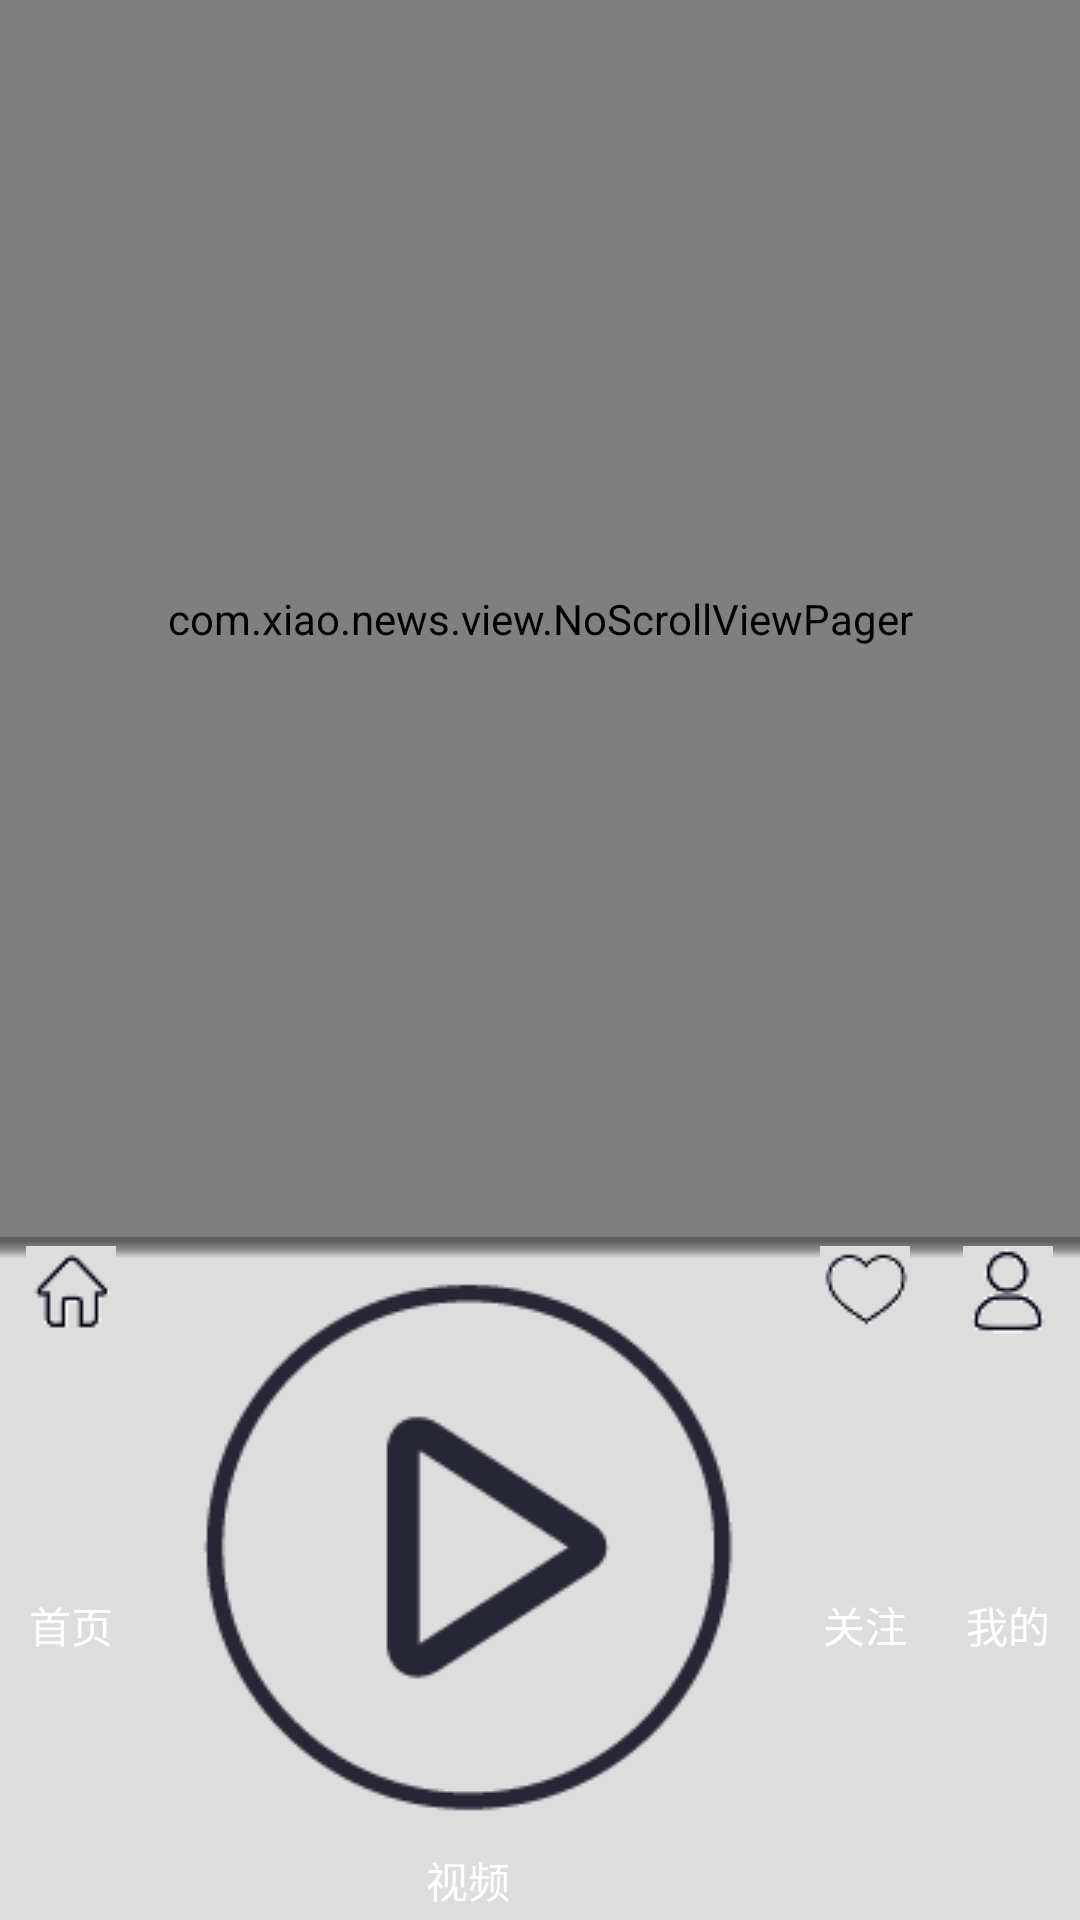

Write the Android layout XML for this screen, with the resource values it uses.
<!-- AndroidManifest.xml: application theme Theme.AppCompat.NoActionBar -->
<!-- res/layout/activity_main.xml -->
<?xml version="1.0" encoding="utf-8"?>
<LinearLayout xmlns:android="http://schemas.android.com/apk/res/android"
    android:layout_width="match_parent"
    android:layout_height="match_parent"
    android:orientation="vertical">

    <com.xiao.news.view.NoScrollViewPager
        android:id="@+id/vp_content"
        android:layout_width="match_parent"
        android:layout_height="0dp"
        android:layout_weight="1" />

    <RadioGroup
        android:id="@+id/rg_group"
        android:layout_width="match_parent"
        android:layout_height="wrap_content"
        android:background="@mipmap/bottom_tab_bg"
        android:gravity="center"
        android:orientation="horizontal">

        <RadioButton
            android:id="@+id/rb_home"
            style="@style/Bottom_Tab_Style"
            android:drawableTop="@drawable/btn_home_selector"
            android:text="首页" />

        <RadioButton
            android:id="@+id/rb_video"
            style="@style/Bottom_Tab_Style"
            android:drawableTop="@drawable/btn_video_selector"
            android:text="视频" />

        <RadioButton
            android:id="@+id/rb_concern"
            style="@style/Bottom_Tab_Style"
            android:drawableTop="@drawable/btn_concern_selector"
            android:text="关注"/>

        <RadioButton
            android:id="@+id/rb_mine"
            style="@style/Bottom_Tab_Style"
            android:drawableTop="@drawable/btn_mine_selector"
            android:text="我的"/>
    </RadioGroup>
</LinearLayout>
<!-- resources referenced by this layout -->
<resources>
  <!-- drawable btn_concern_selector (drawable) -->
  <?xml version="1.0" encoding="utf-8"?>
  <selector xmlns:android="http://schemas.android.com/apk/res/android">
  
      <item android:drawable="@drawable/concern_press" android:state_checked="true" />
      <item android:drawable="@drawable/concern_normal" />
  </selector>
  <!-- drawable btn_home_selector (drawable) -->
  <?xml version="1.0" encoding="utf-8"?>
  <selector xmlns:android="http://schemas.android.com/apk/res/android">
  
      <item android:state_checked="true" android:drawable="@drawable/start_press"  />
      <item android:drawable="@drawable/start_normal" />
  </selector>
  <!-- drawable btn_mine_selector (drawable) -->
  <?xml version="1.0" encoding="utf-8"?>
  <selector xmlns:android="http://schemas.android.com/apk/res/android">
  
      <item android:drawable="@drawable/mine_press" android:state_checked="true" />
      <item android:drawable="@drawable/mine_normal" />
  </selector>
  <!-- drawable btn_video_selector (drawable) -->
  <?xml version="1.0" encoding="utf-8"?>
  <selector xmlns:android="http://schemas.android.com/apk/res/android">
  
      <item android:drawable="@drawable/video_press" android:state_checked="true" />
      <item android:drawable="@drawable/video_normal" />
  </selector>
  <!-- mipmap bottom_tab_bg: png bitmap (mipmap-xxhdpi, 3176 bytes) -->
  <style name="Bottom_Tab_Style">
  
          <item name="android:layout_width">wrap_content</item>
          <item name="android:layout_height">match_parent</item>
          <item name="android:padding">3dp</item>
          <item name="android:drawablePadding">1dp</item>
          <item name="android:layout_weight">1</item>
          <item name="android:background">@android:color/transparent</item>
          <item name="android:gravity">center</item>
          <item name="android:button">@null</item>
          <item name="android:textColor">@color/txt_guide_selector</item>
  
      </style>
  <!-- drawable concern_press: png bitmap (drawable, 3090 bytes) -->
  <!-- drawable concern_normal: png bitmap (drawable, 954 bytes) -->
  <!-- drawable start_press: png bitmap (drawable, 779 bytes) -->
  <!-- drawable start_normal: png bitmap (drawable, 1011 bytes) -->
  <!-- drawable mine_press: png bitmap (drawable, 3083 bytes) -->
  <!-- drawable mine_normal: png bitmap (drawable, 1117 bytes) -->
  <!-- drawable video_press: png bitmap (drawable, 3501 bytes) -->
  <!-- drawable video_normal: png bitmap (drawable, 6269 bytes) -->
</resources>
